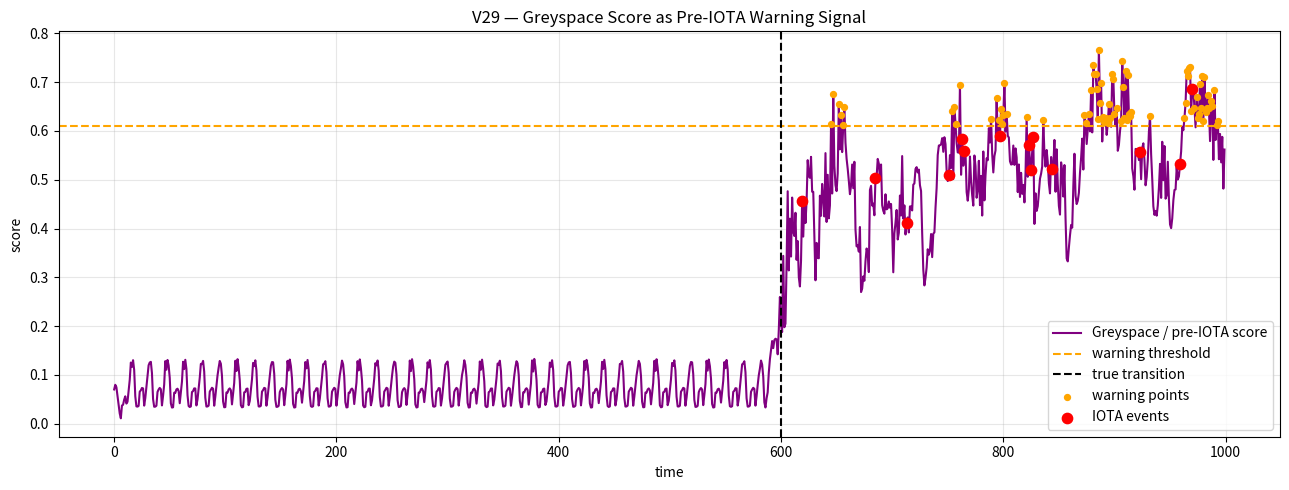
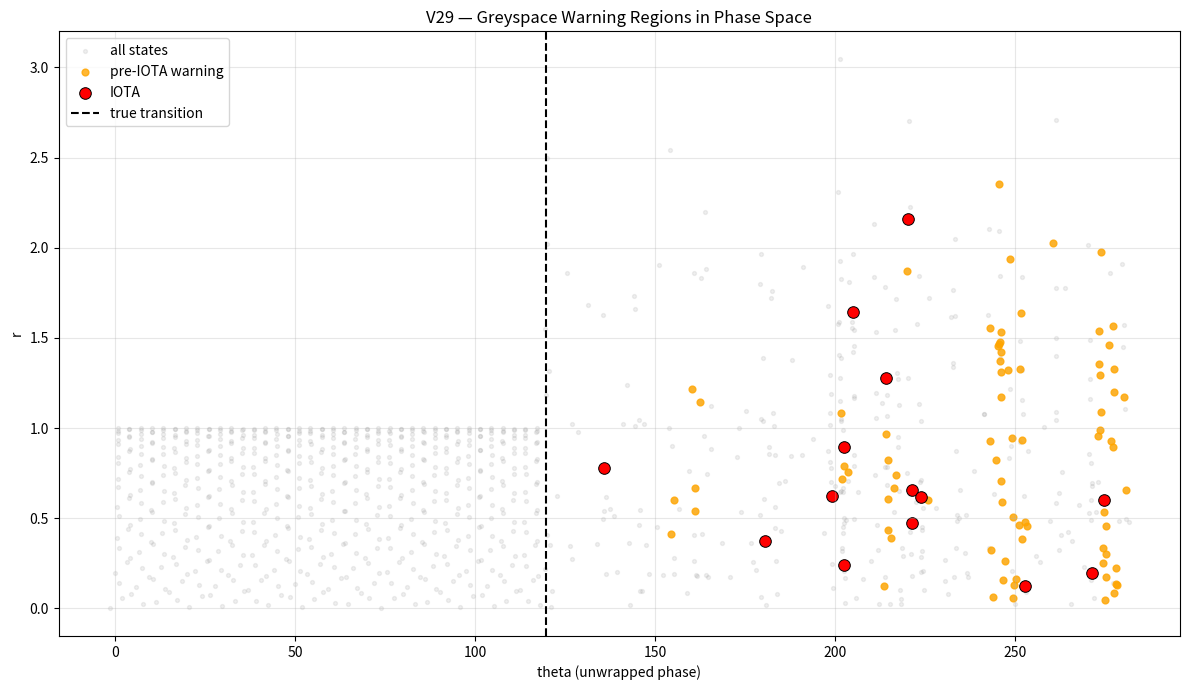
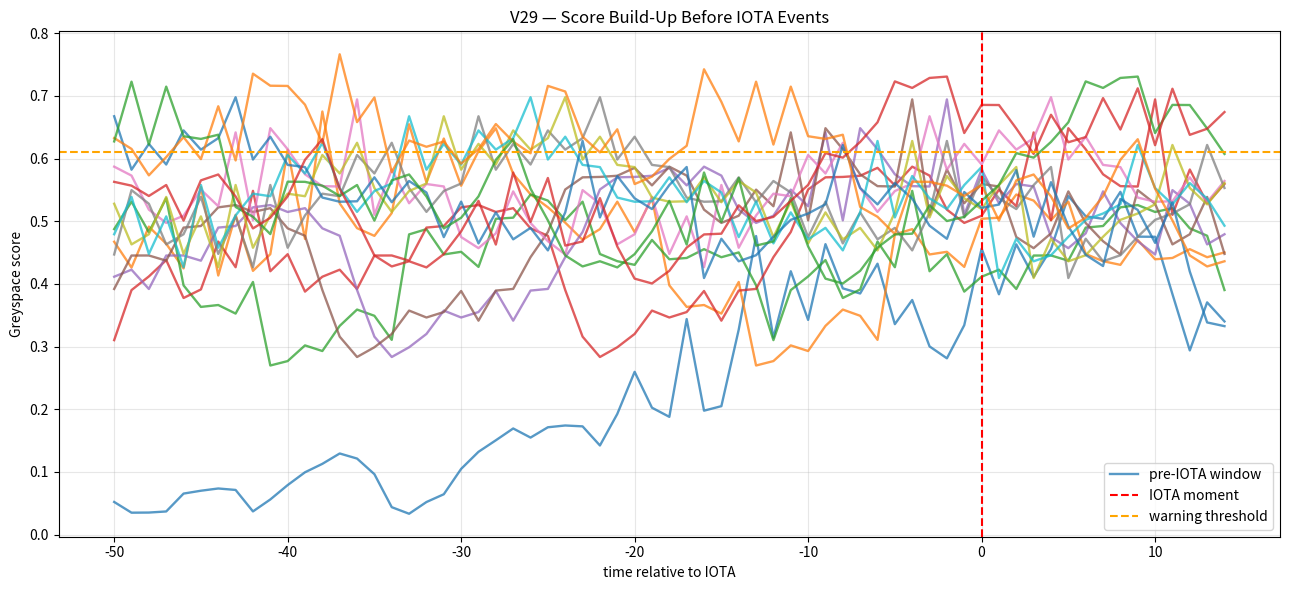

Python code for these plots, in order:
# BUILDER_LAB/ZETA_EXPERIMENTS/scripts/ieee_gate_detection_v29_yugo_iota_predictor.py
#
# v29: YUGO / Greyspace IOTA Predictor
#
# Goal:
#   Detect whether IOTA events are preceded by a measurable "Greyspace" condition:
#
#   - high YUGO angular instability
#   - high switching density
#   - rising radial derivative pressure
#
# This is NOT yet control.
# This is a pre-IOTA warning layer.

import os
import numpy as np
import matplotlib.pyplot as plt

# --------------------------------------------------
# CONFIG
# --------------------------------------------------

np.random.seed(42)

N = 1000
TRANSITION_POINT = 600

OUTPUT_DIR = "BUILDER_LAB/ZETA_EXPERIMENTS/outputs/ieee_gates"
os.makedirs(OUTPUT_DIR, exist_ok=True)

OUT_SCORE_TIME = os.path.join(OUTPUT_DIR, "v29_greyspace_iota_score_time.png")
OUT_PHASE_MAP = os.path.join(OUTPUT_DIR, "v29_greyspace_phase_map.png")
OUT_WARNING_WINDOWS = os.path.join(OUTPUT_DIR, "v29_pre_iota_warning_windows.png")

SPIKE_THRESHOLD = 10.0
WINDOW_SWITCH = 20
WINDOW_SCORE = 25

STATE_THETA = 0
STATE_TAO = 1
STATE_DAO = 2
STATE_IOTA = 3

# --------------------------------------------------
# SIGNAL
# --------------------------------------------------

t = np.arange(N)

signal = np.sin(0.2 * t)
noise = np.random.normal(0, 0.8, size=N)
signal[TRANSITION_POINT:] = np.sin(0.2 * t[TRANSITION_POINT:]) + noise[TRANSITION_POINT:]

# --------------------------------------------------
# PHASE SPACE
# --------------------------------------------------

theta = np.unwrap(np.angle(signal + 1j * np.roll(signal, 1)))
r = np.abs(signal)

dtheta = np.gradient(theta)
dr = np.gradient(r)

eps = 1e-8
dr_dtheta = np.divide(dr, dtheta + eps)

flow_norm = np.sqrt(dtheta**2 + dr**2) + eps
yugo_theta = dtheta / flow_norm
yugo_r = dr / flow_norm
yugo_angle = np.arctan2(yugo_r, yugo_theta)

# --------------------------------------------------
# SWITCHING DENSITY
# --------------------------------------------------

switching = np.abs(np.diff(np.sign(dr_dtheta), prepend=0))
switching_density = np.convolve(
    switching,
    np.ones(WINDOW_SWITCH) / WINDOW_SWITCH,
    mode="same"
)

# --------------------------------------------------
# IOTA EVENTS
# --------------------------------------------------

iota_mask = np.abs(dr_dtheta) > SPIKE_THRESHOLD
iota_idx = np.where(iota_mask)[0]

# --------------------------------------------------
# GREYSPACE / PRE-IOTA SCORE
# --------------------------------------------------
# Components:
#   1. local YUGO angle volatility
#   2. switching density
#   3. radial pressure abs(dr)
#
# All normalized to [0,1].

def rolling_std(x, window):
    out = np.zeros_like(x)
    half = window // 2

    for i in range(len(x)):
        s = max(0, i - half)
        e = min(len(x), i + half + 1)
        out[i] = np.std(x[s:e])

    return out


def normalize(x):
    x = np.asarray(x)
    lo = np.nanmin(x)
    hi = np.nanmax(x)
    if hi - lo < 1e-12:
        return np.zeros_like(x)
    return (x - lo) / (hi - lo)


yugo_volatility = rolling_std(yugo_angle, WINDOW_SCORE)
radial_pressure = np.abs(dr)

Y = normalize(yugo_volatility)
S = normalize(switching_density)
R = normalize(radial_pressure)

# weighted score
greyspace_score = 0.45 * Y + 0.35 * S + 0.20 * R

# prevent direct IOTA points from defining "pre" score
pre_iota_score = greyspace_score.copy()
pre_iota_score[iota_mask] = np.nan

# adaptive warning threshold
valid = pre_iota_score[~np.isnan(pre_iota_score)]
warning_threshold = np.percentile(valid, 92)

warning_mask = pre_iota_score > warning_threshold
warning_idx = np.where(warning_mask)[0]

# --------------------------------------------------
# STATE MODEL FOR VISUAL CONTEXT
# --------------------------------------------------

states = np.zeros(N, dtype=int)

for i in range(N):
    if iota_mask[i]:
        states[i] = STATE_IOTA
    elif greyspace_score[i] > warning_threshold:
        states[i] = STATE_DAO
    elif switching_density[i] > 0.3:
        states[i] = STATE_TAO
    else:
        states[i] = STATE_THETA

# --------------------------------------------------
# PLOT 1 — SCORE OVER TIME
# --------------------------------------------------

plt.figure(figsize=(13, 5))

plt.plot(t, greyspace_score, color="purple", linewidth=1.5, label="Greyspace / pre-IOTA score")
plt.axhline(warning_threshold, color="orange", linestyle="--", label="warning threshold")
plt.axvline(TRANSITION_POINT, color="black", linestyle="--", label="true transition")

plt.scatter(
    warning_idx,
    greyspace_score[warning_idx],
    color="orange",
    s=18,
    label="warning points",
    zorder=4,
)

plt.scatter(
    iota_idx,
    greyspace_score[iota_idx],
    color="red",
    s=55,
    label="IOTA events",
    zorder=5,
)

plt.xlabel("time")
plt.ylabel("score")
plt.title("V29 — Greyspace Score as Pre-IOTA Warning Signal")
plt.legend()
plt.grid(True, alpha=0.3)
plt.tight_layout()
plt.savefig(OUT_SCORE_TIME, dpi=180)
plt.close()

# --------------------------------------------------
# PLOT 2 — PHASE MAP
# --------------------------------------------------

plt.figure(figsize=(12, 7))

plt.scatter(theta, r, s=8, alpha=0.12, color="gray", label="all states")

plt.scatter(
    theta[warning_idx],
    r[warning_idx],
    s=24,
    color="orange",
    alpha=0.8,
    label="pre-IOTA warning",
)

plt.scatter(
    theta[iota_idx],
    r[iota_idx],
    s=70,
    color="red",
    edgecolor="black",
    linewidth=0.7,
    label="IOTA",
)

plt.axvline(theta[TRANSITION_POINT], color="black", linestyle="--", label="true transition")

plt.xlabel("theta (unwrapped phase)")
plt.ylabel("r")
plt.title("V29 — Greyspace Warning Regions in Phase Space")
plt.legend()
plt.grid(True, alpha=0.3)
plt.tight_layout()
plt.savefig(OUT_PHASE_MAP, dpi=180)
plt.close()

# --------------------------------------------------
# PLOT 3 — LOCAL PRE-IOTA WINDOWS
# --------------------------------------------------

plt.figure(figsize=(13, 6))

for j, idx in enumerate(iota_idx):
    start = max(0, idx - 50)
    end = min(N, idx + 15)

    local_t = t[start:end]
    local_score = greyspace_score[start:end]

    plt.plot(
        local_t - idx,
        local_score,
        alpha=0.75,
        linewidth=1.7,
        label="pre-IOTA window" if j == 0 else None,
    )

plt.axvline(0, color="red", linestyle="--", label="IOTA moment")
plt.axhline(warning_threshold, color="orange", linestyle="--", label="warning threshold")

plt.xlabel("time relative to IOTA")
plt.ylabel("Greyspace score")
plt.title("V29 — Score Build-Up Before IOTA Events")
plt.legend()
plt.grid(True, alpha=0.3)
plt.tight_layout()
plt.savefig(OUT_WARNING_WINDOWS, dpi=180)
plt.close()

# --------------------------------------------------
# METRICS
# --------------------------------------------------

lead_times = []

for idx in iota_idx:
    prior = warning_idx[warning_idx < idx]
    prior = prior[prior >= idx - 80]

    if len(prior) > 0:
        lead_times.append(idx - prior[-1])

lead_times = np.array(lead_times)

# --------------------------------------------------
# SUMMARY
# --------------------------------------------------

print("\n--- V29 RESULTS ---")
print(f"Total points: {N}")
print(f"True transition index: {TRANSITION_POINT}")
print(f"IOTA events: {len(iota_idx)}")
print(f"Warning points: {len(warning_idx)}")
print(f"Warning threshold: {warning_threshold:.3f}")

print("\nIOTA indices:")
print(iota_idx.tolist())

if len(lead_times) > 0:
    print("\nPre-IOTA lead times:")
    print(lead_times.tolist())
    print(f"Mean lead time: {np.mean(lead_times):.2f}")
    print(f"Median lead time: {np.median(lead_times):.2f}")
else:
    print("\nNo pre-IOTA warning hits found within window.")

print("\nSaved:")
print(OUT_SCORE_TIME)
print(OUT_PHASE_MAP)
print(OUT_WARNING_WINDOWS)
